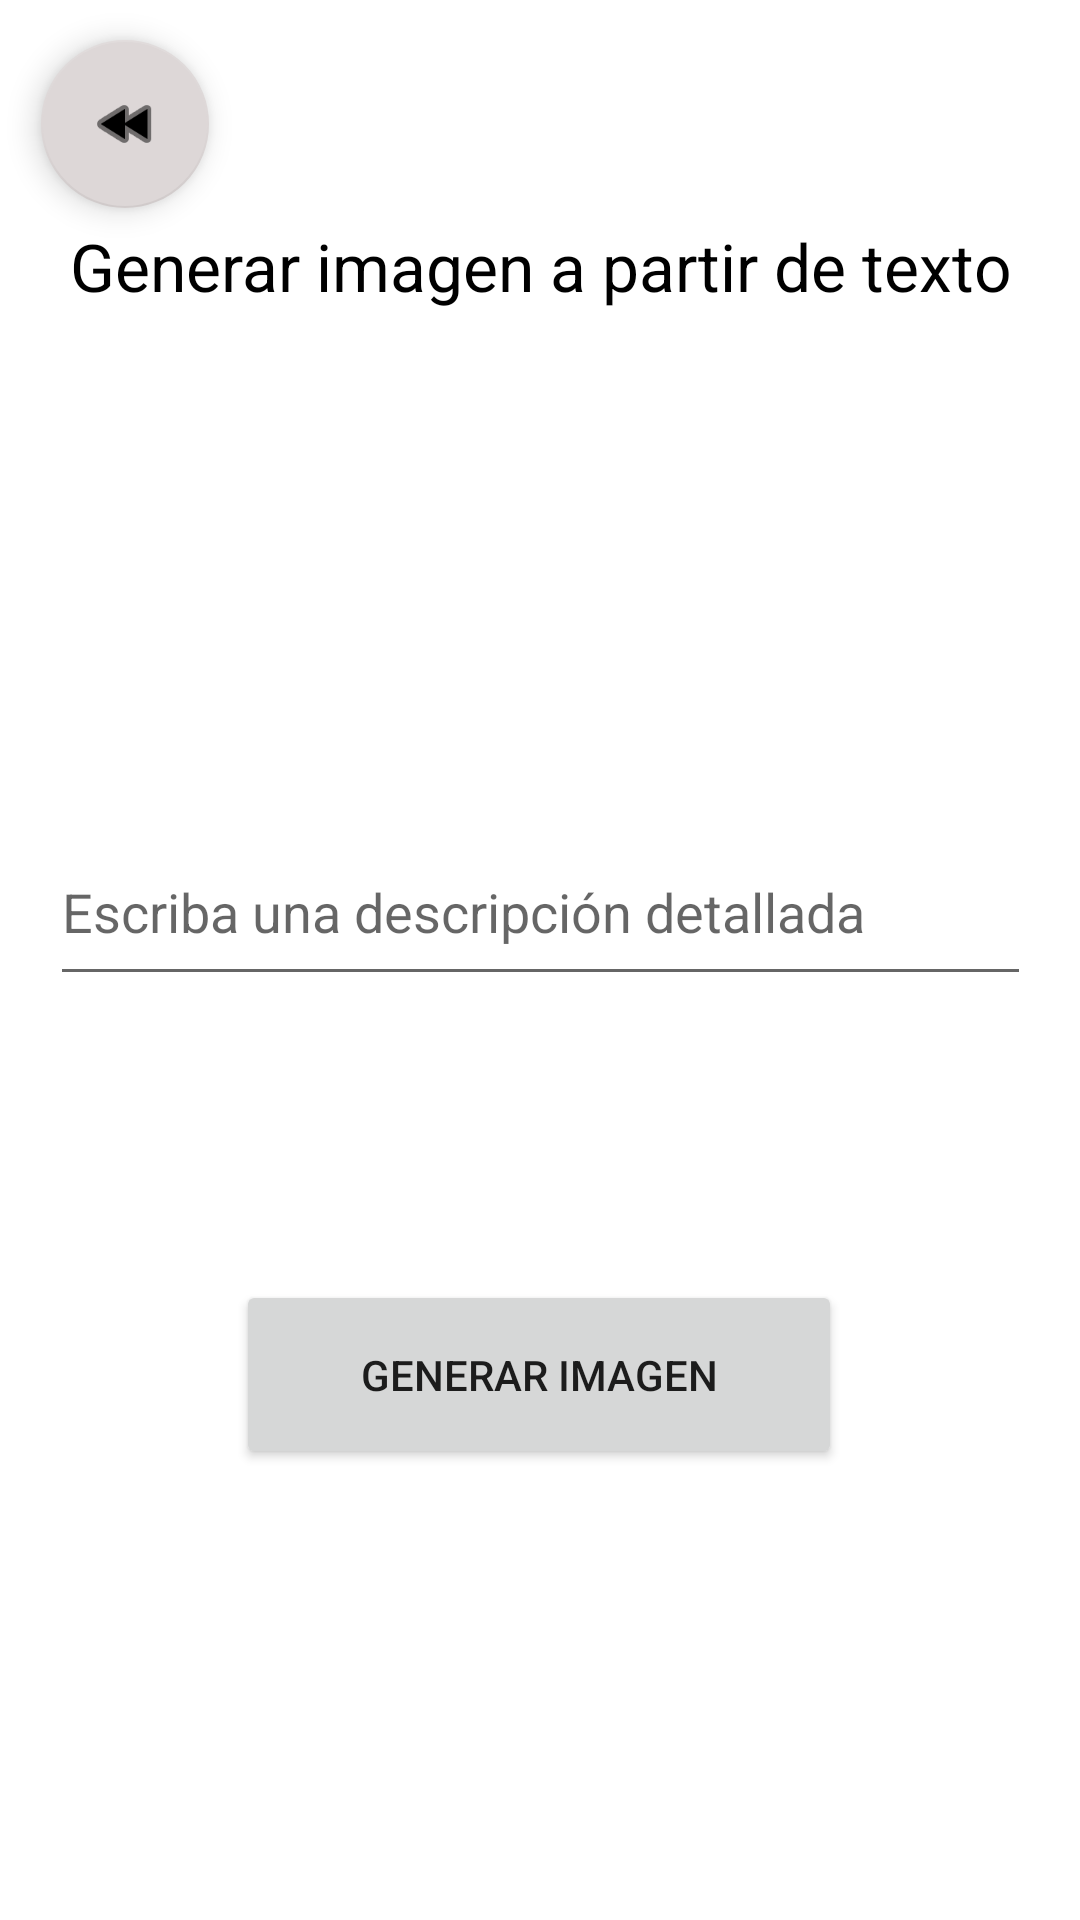

Layout XML and referenced resources for this Android screen:
<!-- AndroidManifest.xml: application theme Theme.PMD_AIProject -->
<!-- res/layout/activity_text_to_image.xml -->
<?xml version="1.0" encoding="utf-8"?>
<androidx.constraintlayout.widget.ConstraintLayout xmlns:android="http://schemas.android.com/apk/res/android"
    xmlns:app="http://schemas.android.com/apk/res-auto"
    xmlns:tools="http://schemas.android.com/tools"
    android:layout_width="match_parent"
    android:layout_height="match_parent"
    tools:context=".TextToImageActivity">

    <TextView
        android:id="@+id/txt_text2img_titulo"
        android:layout_width="wrap_content"
        android:layout_height="wrap_content"
        android:gravity="center"
        android:text="@string/generar_imagen_a_partir_de_texto"
        android:textColor="@color/black"
        android:textSize="22sp"
        app:layout_constraintBottom_toBottomOf="parent"
        app:layout_constraintEnd_toEndOf="parent"
        app:layout_constraintStart_toStartOf="parent"
        app:layout_constraintTop_toTopOf="parent"
        app:layout_constraintVertical_bias="0.121" />

    <com.google.android.material.floatingactionbutton.FloatingActionButton
        android:id="@+id/btn_return_fromText"
        android:layout_width="wrap_content"
        android:layout_height="wrap_content"
        android:clickable="true"
        app:backgroundTint="#DDD7D7"
        app:layout_constraintBottom_toBottomOf="parent"
        app:layout_constraintEnd_toEndOf="parent"
        app:layout_constraintHorizontal_bias="0.045"
        app:layout_constraintStart_toStartOf="parent"
        app:layout_constraintTop_toTopOf="parent"
        app:layout_constraintVertical_bias="0.023"
        app:srcCompat="@android:drawable/ic_media_rew" />

    <EditText
        android:id="@+id/txt_txt2img_prompt"
        android:layout_width="327dp"
        android:layout_height="59dp"
        android:layout_marginStart="50dp"
        android:layout_marginEnd="50dp"
        android:ems="10"
        android:hint="@string/escriba_una_descripci_n_detallada"
        android:inputType="textPersonName"
        app:layout_constraintBottom_toBottomOf="parent"
        app:layout_constraintEnd_toEndOf="parent"
        app:layout_constraintStart_toStartOf="parent"
        app:layout_constraintTop_toTopOf="parent"
        app:layout_constraintVertical_bias="0.47" />

    <Button
        android:id="@+id/btn_txt2img_generar"
        android:layout_width="202dp"
        android:layout_height="63dp"
        android:text="@string/generar_imagen"
        app:layout_constraintBottom_toBottomOf="parent"
        app:layout_constraintEnd_toEndOf="parent"
        app:layout_constraintHorizontal_bias="0.497"
        app:layout_constraintStart_toStartOf="parent"
        app:layout_constraintTop_toBottomOf="@+id/txt_txt2img_prompt"
        app:layout_constraintVertical_bias="0.387" />
</androidx.constraintlayout.widget.ConstraintLayout>
<!-- resources referenced by this layout -->
<resources>
  <string name="escriba_una_descripci_n_detallada">Escriba una descripción detallada</string>
  <string name="generar_imagen">Generar imagen</string>
  <string name="generar_imagen_a_partir_de_texto">Generar imagen a partir de texto</string>
  <style name="Theme.PMD_AIProject" parent="Theme.MaterialComponents.DayNight.DarkActionBar">
          
          <item name="colorPrimary">@color/black</item>
          <item name="colorPrimaryVariant">@color/black</item>
          <item name="colorOnPrimary">@color/white</item>
          
          <item name="colorSecondary">@color/teal_200</item>
          <item name="colorSecondaryVariant">@color/teal_700</item>
          <item name="colorOnSecondary">@color/black</item>
          
          <item name="android:statusBarColor">?attr/colorPrimaryVariant</item>
          
      </style>
  <!-- not gathered from this repository: default colours our renderer supplied (Android Studio template values) -->
  <color name="teal_200">#FF03DAC5</color>
  <color name="teal_700">#FF018786</color>
  <color name="black">#FF000000</color>
  <color name="white">#FFFFFFFF</color>
</resources>
